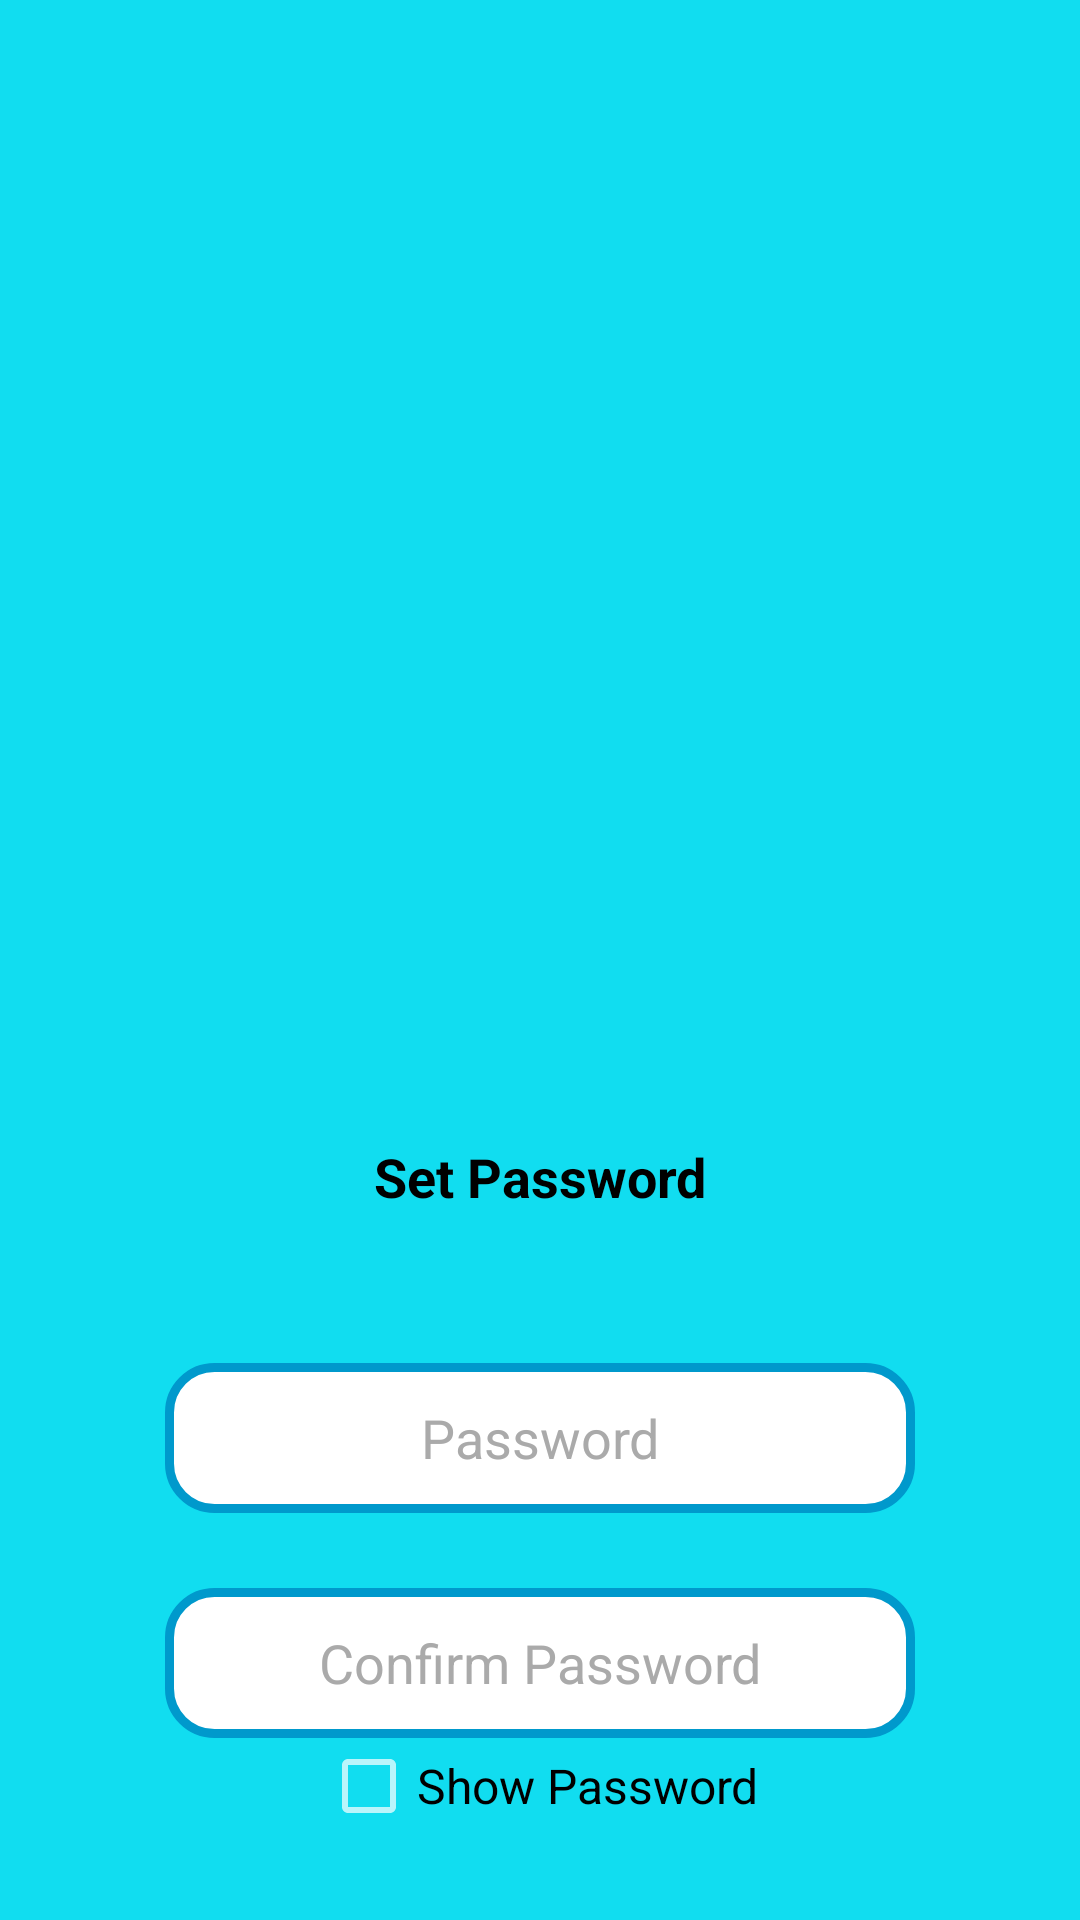

This screen was rendered from an Android layout file. Write that file and the resources it references.
<!-- AndroidManifest.xml: activity theme Theme.Design.NoActionBar -->
<!-- res/layout/activity_set_password_new_user.xml -->
<?xml version="1.0" encoding="utf-8"?>
<androidx.constraintlayout.widget.ConstraintLayout xmlns:android="http://schemas.android.com/apk/res/android"
    xmlns:app="http://schemas.android.com/apk/res-auto"
    xmlns:tools="http://schemas.android.com/tools"
    android:layout_width="match_parent"
    android:layout_height="match_parent"
    android:background="@color/activity_background"
    tools:context=".Activities.SetPasswordNewUserActivity">

    <ImageView
        android:id="@+id/imageView4"
        android:layout_width="250dp"
        android:layout_height="250dp"
        android:layout_marginTop="100dp"
        app:layout_constraintEnd_toEndOf="parent"
        app:layout_constraintHorizontal_bias="0.5"
        app:layout_constraintStart_toStartOf="parent"
        app:layout_constraintTop_toTopOf="parent"
        app:srcCompat="@drawable/school_logo" />

    <TextView
        android:id="@+id/textView4"
        android:layout_width="wrap_content"
        android:layout_height="wrap_content"
        android:layout_marginTop="30dp"
        android:text="@string/set_password"
        android:textColor="@android:color/black"
        android:textSize="18sp"
        android:textStyle="bold"
        app:layout_constraintEnd_toEndOf="parent"
        app:layout_constraintHorizontal_bias="0.5"
        app:layout_constraintStart_toStartOf="parent"
        app:layout_constraintTop_toBottomOf="@+id/imageView4" />

    <EditText
        android:id="@+id/confirmPasswordEditText"
        android:layout_width="250dp"
        android:layout_height="50dp"
        android:layout_marginTop="25dp"
        android:background="@drawable/shape_edittext"
        android:ems="10"
        android:hint="@string/confirm_password"
        android:inputType="textPassword"
        android:textAlignment="center"
        android:textColor="@android:color/black"
        android:textColorHint="@android:color/darker_gray"
        app:layout_constraintEnd_toEndOf="parent"
        app:layout_constraintHorizontal_bias="0.5"
        app:layout_constraintStart_toStartOf="parent"
        app:layout_constraintTop_toBottomOf="@+id/setPasswordActivity_passwordEditText" />

    <EditText
        android:id="@+id/setPasswordActivity_passwordEditText"
        android:layout_width="250dp"
        android:layout_height="50dp"
        android:layout_marginTop="50dp"
        android:background="@drawable/shape_edittext"
        android:ems="10"
        android:hint="@string/password"
        android:inputType="textPassword"
        android:textAlignment="center"
        android:textColor="@android:color/black"
        android:textColorHint="@android:color/darker_gray"
        app:layout_constraintEnd_toEndOf="parent"
        app:layout_constraintHorizontal_bias="0.5"
        app:layout_constraintStart_toStartOf="parent"
        app:layout_constraintTop_toBottomOf="@+id/textView4" />

    <Button
        android:id="@+id/setPasswordButton"
        android:layout_width="wrap_content"
        android:layout_height="wrap_content"
        android:layout_marginTop="25dp"
        android:background="@drawable/shape_button"
        android:onClick="setPasswordButtonOnClick"
        android:text="@string/set_password"
        app:layout_constraintEnd_toEndOf="parent"
        app:layout_constraintHorizontal_bias="0.475"
        app:layout_constraintStart_toStartOf="parent"
        app:layout_constraintTop_toBottomOf="@+id/showPasswordCheckBox" />

    <CheckBox
        android:id="@+id/showPasswordCheckBox"
        android:layout_width="wrap_content"
        android:layout_height="wrap_content"
        android:text="@string/show_password"
        android:textColor="@android:color/black"
        android:textSize="16sp"
        app:layout_constraintEnd_toEndOf="parent"
        app:layout_constraintHorizontal_bias="0.5"
        app:layout_constraintStart_toStartOf="parent"
        app:layout_constraintTop_toBottomOf="@+id/confirmPasswordEditText" />
</androidx.constraintlayout.widget.ConstraintLayout>
<!-- resources referenced by this layout -->
<resources>
  <color name="activity_background">#11DDF0</color>
  <!-- drawable shape_edittext (drawable) -->
  <?xml version="1.0" encoding="utf-8"?>
  <shape xmlns:android="http://schemas.android.com/apk/res/android"
      android:shape="rectangle">
  
      <corners android:radius="15dp" />
      <solid android:color="@color/white"/>
  
      <stroke android:color="@android:color/holo_blue_dark"
          android:width="3dp" />
  
  </shape>
  <string name="confirm_password">Confirm Password</string>
  <string name="password">Password</string>
  <string name="set_password">Set Password</string>
  <string name="show_password">Show Password</string>
  <color name="white">#FFFFFFFF</color>
</resources>
